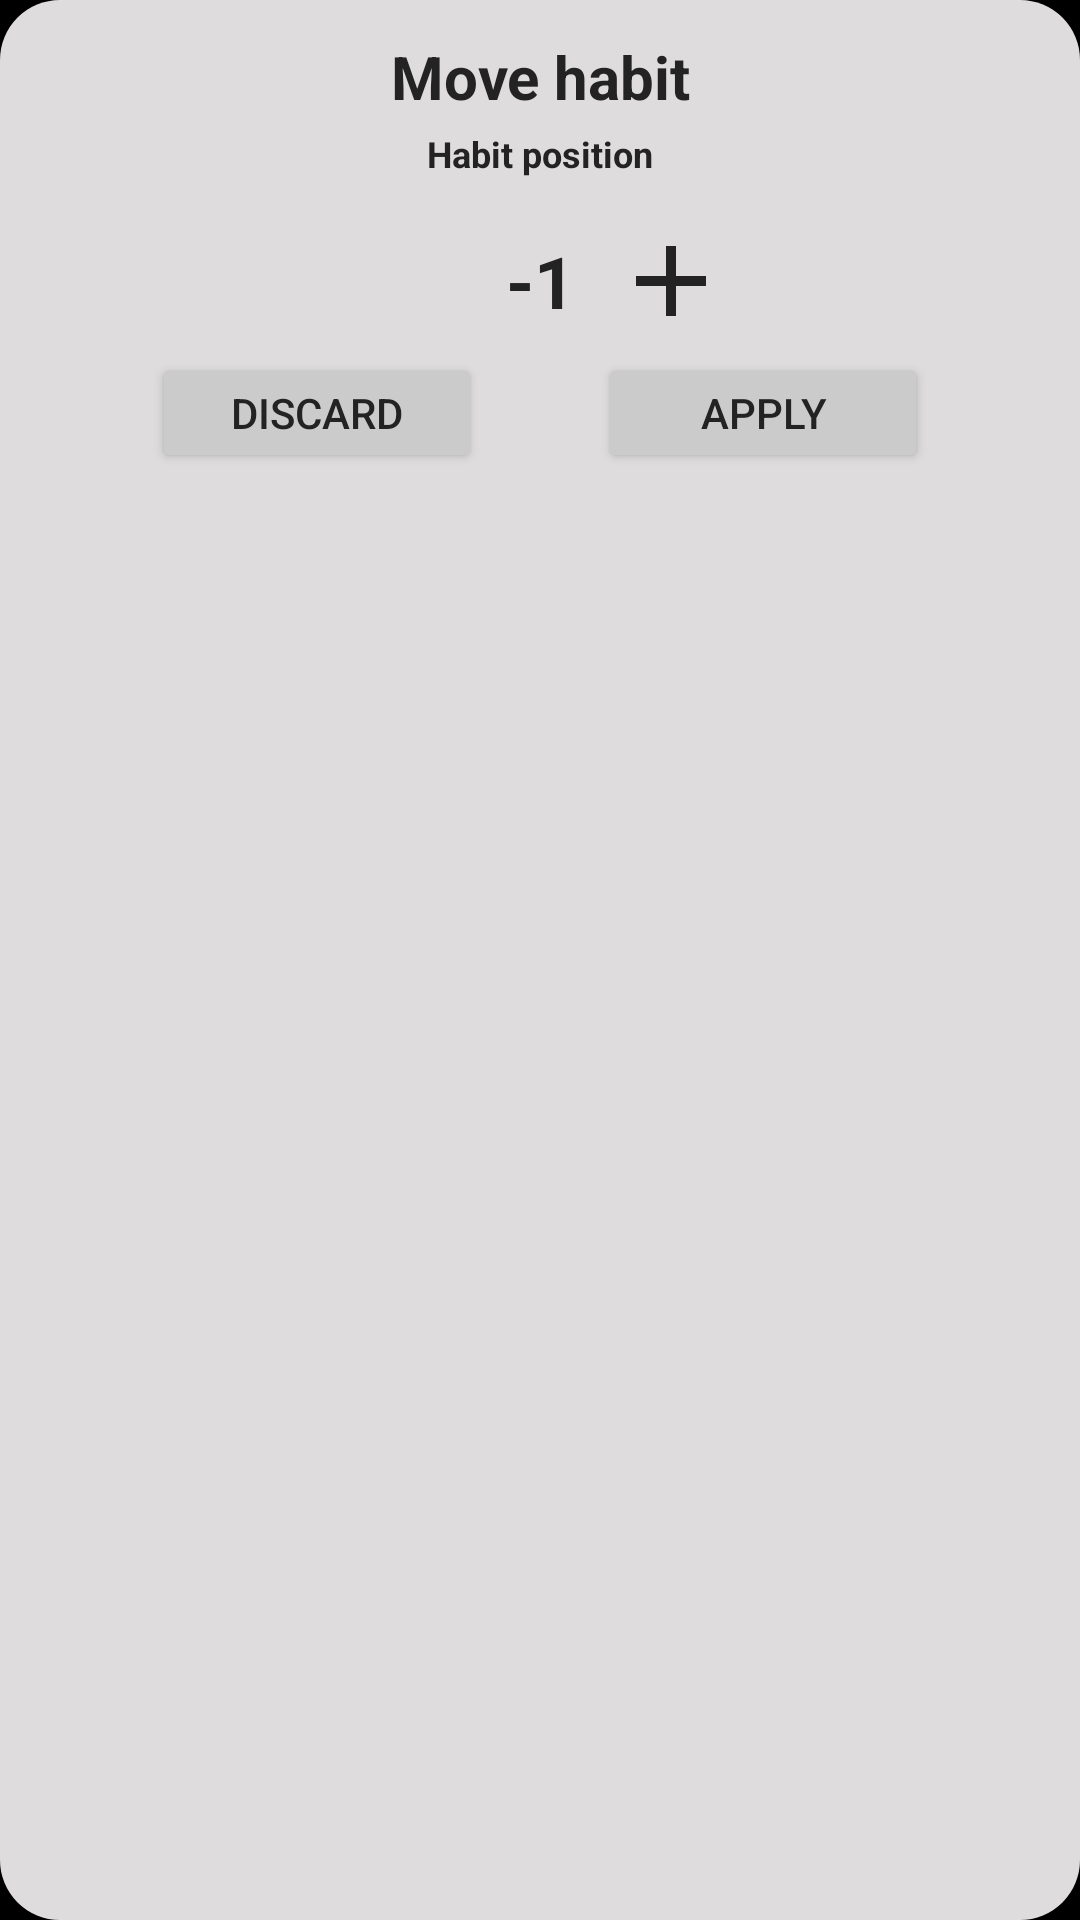

Produce the Android XML layout that renders to this screen, including the resource entries it uses.
<!-- AndroidManifest.xml: application theme Theme.Habits -->
<!-- res/layout/dialog_mover_posicion.xml -->
<?xml version="1.0" encoding="utf-8"?>
<androidx.constraintlayout.widget.ConstraintLayout xmlns:android="http://schemas.android.com/apk/res/android"
    xmlns:tools="http://schemas.android.com/tools"
    android:layout_width="wrap_content"
    android:layout_height="wrap_content"
    xmlns:app="http://schemas.android.com/apk/res-auto"

    android:background="@drawable/background_dialogo_opciones"
    android:padding="@dimen/p_dialog_comun"
    >

    <TextView
        android:id="@+id/dialog_titulo_mover"
        android:layout_width="match_parent"
        android:layout_height="wrap_content"
        android:text="@string/mover_habito"
        android:textSize="@dimen/t_mover_habito"
        android:textStyle="bold"
        android:gravity="center"
        app:layout_constraintTop_toTopOf="parent"
        app:layout_constraintEnd_toEndOf="parent"
        app:layout_constraintStart_toStartOf="parent"
        android:textColor="@color/tittle_color"
        />

    <TextView
        android:id="@+id/dialog_subitulo_mover"
        android:layout_width="match_parent"
        android:layout_height="wrap_content"
        android:text="@string/modifica_la_posicion_de_tu_habito"
        android:textSize="@dimen/t_subtitulo"
        android:textStyle="bold"
        android:gravity="center"
        app:layout_constraintTop_toBottomOf="@id/dialog_titulo_mover"
        app:layout_constraintStart_toStartOf="parent"
        app:layout_constraintEnd_toEndOf="parent"
        android:textColor="@color/tittle_color"
        android:paddingVertical="@dimen/p_v_subtitulo_mover_habito"
        />

    <TextView
        android:id="@+id/posicion_picker"
        android:layout_width="wrap_content"
        android:layout_height="wrap_content"
        android:layout_gravity="center"
        android:focusable="true"
        android:focusableInTouchMode="true"
        app:layout_constraintEnd_toEndOf="parent"
        app:layout_constraintStart_toStartOf="parent"
        app:layout_constraintTop_toBottomOf="@+id/dialog_subitulo_mover"
        android:text="-1"
        android:textColor="@color/tittle_color"
        android:textSize="@dimen/t_posicion_al_mover"
        android:paddingVertical="@dimen/p_v_posicion"
        android:paddingBottom="@dimen/p_bot_posicion_mover_habito"
        android:textStyle="bold"
        android:layout_marginTop="@dimen/m_top_texto_posicion"
        />

    <ImageView
        android:id="@+id/restar_posicion_area"
        android:layout_width="0dp"
        android:layout_height="0dp"

        app:layout_constraintBottom_toBottomOf="@+id/posicion_picker"
        app:layout_constraintEnd_toStartOf="@+id/posicion_picker"
        app:layout_constraintStart_toStartOf="parent"
        app:layout_constraintTop_toTopOf="parent" />

    <ImageView
        android:id="@+id/sumar_posicion_area"
        android:layout_width="0dp"
        android:layout_height="0dp"

        app:layout_constraintBottom_toBottomOf="@+id/posicion_picker"
        app:layout_constraintEnd_toEndOf="parent"
        app:layout_constraintStart_toEndOf="@+id/posicion_picker"
        app:layout_constraintTop_toTopOf="parent" />

    <ImageView
        android:id="@+id/boton_menos_posicion"
        android:layout_width="@dimen/wh_botones_ajustar_posicion"
        android:layout_height="@dimen/wh_botones_ajustar_posicion"
        android:layout_marginEnd="@dimen/m_icono_mover"
        android:clickable="false"

        android:src="@drawable/ic_remove"
        app:layout_constraintBottom_toBottomOf="@+id/posicion_picker"
        app:layout_constraintEnd_toStartOf="@+id/posicion_picker"
        app:layout_constraintTop_toTopOf="@+id/posicion_picker"
        app:tint="@color/tittle_color" />

    <ImageView
        android:id="@+id/boton_sumar_posicion"
        android:layout_width="@dimen/wh_botones_ajustar_posicion"
        android:layout_height="@dimen/wh_botones_ajustar_posicion"
        android:layout_marginStart="@dimen/m_icono_mover"
        android:clickable="false"

        android:src="@drawable/ic_add"
        app:layout_constraintBottom_toBottomOf="@+id/posicion_picker"
        app:layout_constraintStart_toEndOf="@+id/posicion_picker"
        app:layout_constraintTop_toTopOf="@+id/posicion_picker"

        app:tint="@color/tittle_color" />


    <Button
        android:id="@+id/button_cancelar_number_picker"
        android:layout_width="@dimen/w_boton_mover_posicion"
        android:layout_height="@dimen/h_boton_opciones"
        android:text="@string/descartar"
        app:layout_constraintTop_toBottomOf="@id/posicion_picker"
        app:layout_constraintStart_toStartOf="parent"
        app:layout_constraintEnd_toStartOf="@id/button_aplicar_number_picker"
        android:textSize="@dimen/t_boton_opciones"
        android:textColor="@color/tittle_color"
        android:backgroundTint="@color/primary"
        />

    <Button
        android:id="@+id/button_aplicar_number_picker"
        android:layout_width="@dimen/w_boton_mover_posicion"
        android:layout_height="@dimen/h_boton_opciones"
        android:text="@string/aplicar"
        app:layout_constraintTop_toBottomOf="@id/posicion_picker"
        app:layout_constraintEnd_toEndOf="parent"
        android:textSize="@dimen/t_boton_opciones"
        android:textColor="@color/tittle_color"
        android:backgroundTint="@color/primary"
        app:layout_constraintStart_toEndOf="@id/button_cancelar_number_picker"
        />





</androidx.constraintlayout.widget.ConstraintLayout>
<!-- resources referenced by this layout -->
<resources>
  <color name="primary">#CCCBCB</color>
  <color name="tittle_color">#242323</color>
  <dimen name="h_boton_opciones">45dp</dimen>
  <dimen name="m_icono_mover">16dp</dimen>
  <dimen name="m_top_texto_posicion">8dp</dimen>
  <dimen name="p_bot_posicion_mover_habito">6dp</dimen>
  <dimen name="p_dialog_comun">16dp</dimen>
  <dimen name="p_v_posicion">10dp</dimen>
  <dimen name="p_v_subtitulo_mover_habito">6dp</dimen>
  <dimen name="t_boton_opciones">18sp</dimen>
  <dimen name="t_mover_habito">24sp</dimen>
  <dimen name="t_posicion_al_mover">28sp</dimen>
  <dimen name="t_subtitulo">12sp</dimen>
  <dimen name="w_boton_mover_posicion">140dp</dimen>
  <dimen name="wh_botones_ajustar_posicion">48dp</dimen>
  <!-- drawable background_dialogo_opciones (drawable) -->
  <?xml version="1.0" encoding="utf-8"?>
  <shape xmlns:android="http://schemas.android.com/apk/res/android"
      android:shape="rectangle">
  
      <solid android:color="@color/fondo_dialogos_opciones"/>
      <corners android:radius="20dp"/> 
  
  </shape>
  <!-- drawable ic_add (drawable) -->
  <vector xmlns:android="http://schemas.android.com/apk/res/android" android:height="@dimen/wh_iconos_normales" android:tint="#000000" android:viewportHeight="24" android:viewportWidth="24" android:width="@dimen/wh_iconos_normales">
        
      <path android:fillColor="@android:color/white" android:pathData="M19,13h-6v6h-2v-6H5v-2h6V5h2v6h6v2z"/>
      
  </vector>
  <string name="aplicar">Apply</string>
  <string name="descartar">Discard</string>
  <string name="modifica_la_posicion_de_tu_habito">Habit position</string>
  <string name="mover_habito">Move habit</string>
  <style name="Theme.Habits" parent="Base.Theme.Habits" />
  <color name="fondo_dialogos_opciones">#DEDCDC</color>
  <dimen name="wh_iconos_normales">24dp</dimen>
  <style name="Base.Theme.Habits" parent="Theme.Material3.DayNight.NoActionBar">
          <item name="colorPrimary">@color/black</item>
          <item name="colorOnPrimary">@color/white</item>
          <item name="colorSurface">@color/primary</item>
          <item name="colorOnSurface">@color/white</item>
          <item name="android:windowBackground">@color/black</item>
      </style>
  <color name="black">#FF000000</color>
  <color name="white">#FFFFFFFF</color>
</resources>
